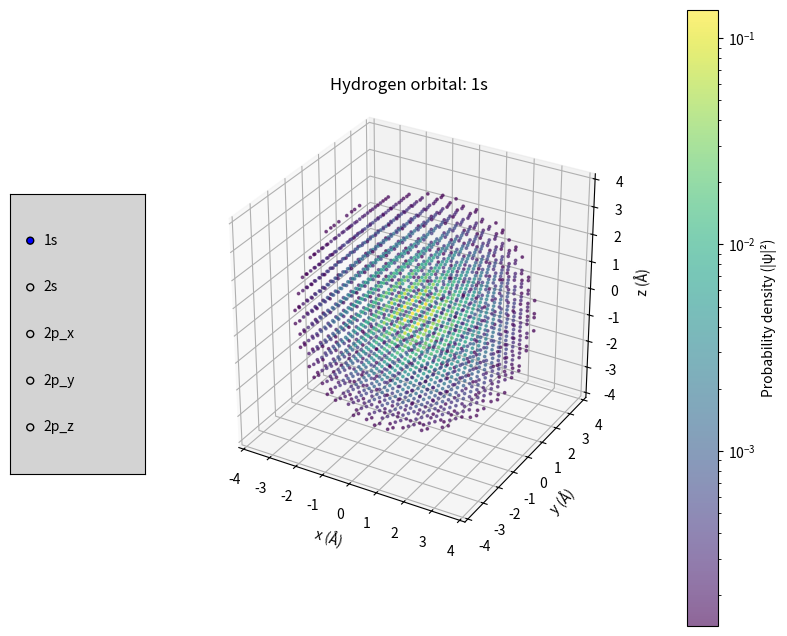

Generate this figure with matplotlib:
import numpy as np
import matplotlib.pyplot as plt
from mpl_toolkits.mplot3d import Axes3D  # noqa: F401
from matplotlib.colors import LogNorm
from matplotlib.widgets import RadioButtons

a0 = 1.0  # raggio di Bohr


# === Funzioni d'onda corrette ===
def hydrogen_1s(x, y, z, a0=1.0):
    r = np.sqrt(x**2 + y**2 + z**2)
    psi = (1 / np.sqrt(np.pi * a0**3)) * np.exp(-r / a0)
    return psi

def hydrogen_2s(x, y, z, a0=1.0):
    r = np.sqrt(x**2 + y**2 + z**2)
    psi = (1 / (4 * np.sqrt(2 * np.pi * a0**3))) * (2 - r / a0) * np.exp(-r / (2 * a0))
    return psi

def hydrogen_2p_x(x, y, z, a0=1.0):
    r = np.sqrt(x**2 + y**2 + z**2)
    theta = np.arccos(np.divide(z, r, out=np.zeros_like(z), where=r != 0))
    phi = np.arctan2(y, x)
    psi = (1 / (4 * np.sqrt(2 * np.pi * a0**5))) * (r / a0) * np.exp(-r / (2 * a0)) * np.sin(theta) * np.cos(phi)
    return psi

def hydrogen_2p_y(x, y, z, a0=1.0):
    r = np.sqrt(x**2 + y**2 + z**2)
    theta = np.arccos(np.divide(z, r, out=np.zeros_like(z), where=r != 0))
    phi = np.arctan2(y, x)
    psi = (1 / (4 * np.sqrt(2 * np.pi * a0**5))) * (r / a0) * np.exp(-r / (2 * a0)) * np.sin(theta) * np.sin(phi)
    return psi

def hydrogen_2p_z(x, y, z, a0=1.0):
    r = np.sqrt(x**2 + y**2 + z**2)
    theta = np.arccos(np.divide(z, r, out=np.zeros_like(z), where=r != 0))
    psi = (1 / (4 * np.sqrt(2 * np.pi * a0**5))) * (r / a0) * np.exp(-r / (2 * a0)) * np.cos(theta)
    return psi


# === Griglia 3D ===
n = 40
lim = 9.5
x = np.linspace(-lim, lim, n)
y = np.linspace(-lim, lim, n)
z = np.linspace(-lim, lim, n)
X, Y, Z = np.meshgrid(x, y, z, indexing='ij')
xf, yf, zf = X.ravel(), Y.ravel(), Z.ravel()


# === Dizionario delle funzioni ===
orbitals = {
    '1s': hydrogen_1s,
    '2s': hydrogen_2s,
    '2p_x': hydrogen_2p_x,
    '2p_y': hydrogen_2p_y,
    '2p_z': hydrogen_2p_z
}


# === Funzione che disegna un orbitale ===
def compute_orbital_data(name):
    psi = orbitals[name](xf, yf, zf, a0)
    prob = np.abs(psi)**2
    threshold = prob.max() * 1e-3
    mask = prob > threshold
    return xf[mask], yf[mask], zf[mask], prob[mask]


# === Inizializzazione grafico ===
fig = plt.figure(figsize=(9, 8))
ax = fig.add_subplot(111, projection='3d')
plt.subplots_adjust(left=0.25)  # spazio per i pulsanti

# Dati iniziali (1s)
xplot, yplot, zplot, probplot = compute_orbital_data('1s')
vmax = probplot.max()
vmin = vmax * 1e-4

sc = ax.scatter(
    xplot, yplot, zplot, c=probplot, cmap='viridis', s=3, alpha=0.6,
    norm=LogNorm(vmin=max(probplot.min(), vmin), vmax=vmax)
)

ax.set_title('Hydrogen orbital: 1s')
ax.set_xlabel('x (Å)')
ax.set_ylabel('y (Å)')
ax.set_zlabel('z (Å)')
ax.set_box_aspect([1, 1, 1])
cbar = plt.colorbar(sc, ax=ax, pad=0.1, label='Probability density (|ψ|²)')


# === Pulsanti radio per selezionare l’orbitale ===
ax_radio = plt.axes([0.05, 0.3, 0.15, 0.35], facecolor='lightgray')
radio = RadioButtons(ax_radio, ('1s', '2s', '2p_x', '2p_y', '2p_z'), active=0)

def update(label):
    global sc
    # Ricalcola i dati
    xplot, yplot, zplot, probplot = compute_orbital_data(label)
    vmax = probplot.max()
    vmin = vmax * 1e-4

    # Aggiorna lo scatter
    sc.remove()
    sc = ax.scatter(
        xplot, yplot, zplot, c=probplot, cmap='viridis', s=3, alpha=0.6,
        norm=LogNorm(vmin=max(probplot.min(), vmin), vmax=vmax)
    )
    ax.set_title(f'Hydrogen orbital: {label}')
    plt.draw()

radio.on_clicked(update)

plt.show()
